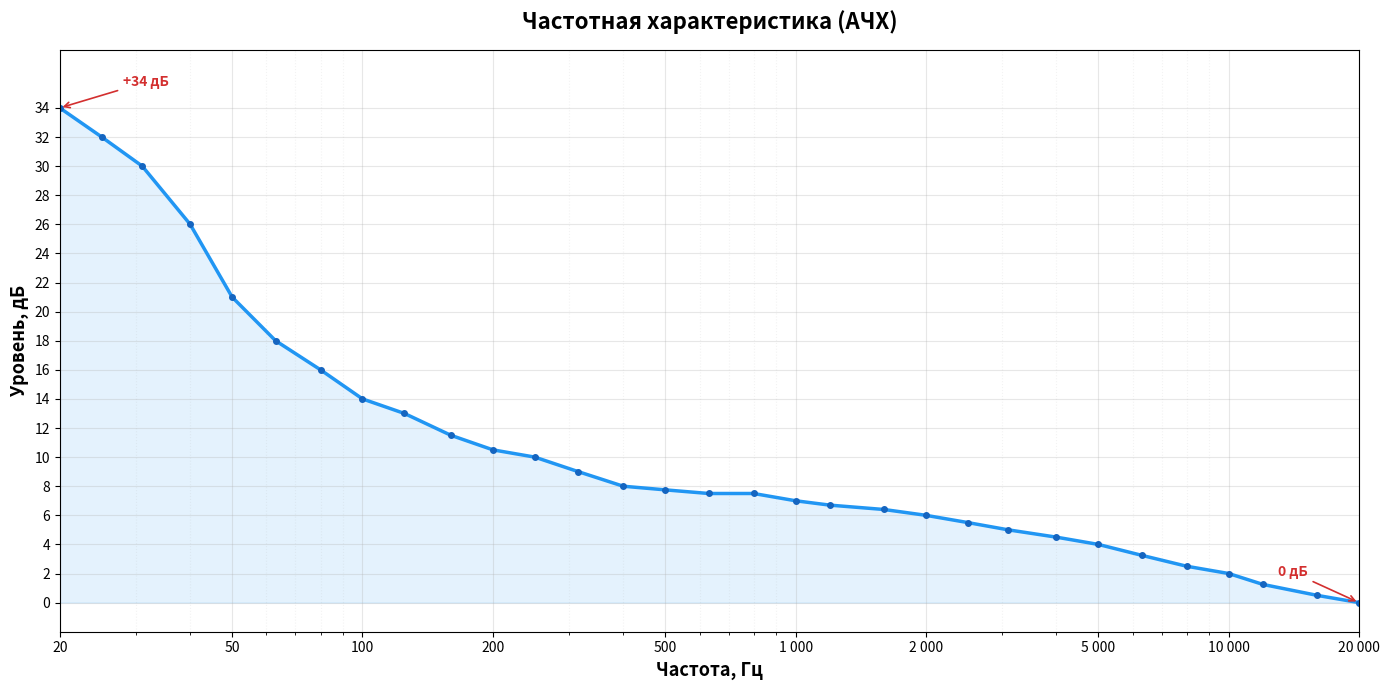

Write the Python code that produced this figure. (Note: this script raises an exception after producing the figure.)
import matplotlib
matplotlib.use('Agg')
import matplotlib.pyplot as plt
import matplotlib.ticker as ticker
import numpy as np

# Data
freq = [20, 25, 31, 40, 50, 63, 80, 100, 125, 160, 200, 250, 315, 400, 500,
        630, 800, 1000, 1200, 1600, 2000, 2500, 3100, 4000, 5000, 6300, 8000,
        10000, 12000, 16000, 20000]

db = [34, 32, 30, 26, 21, 18, 16, 14, 13, 11.5, 10.5, 10.0, 9.0, 8.0, 7.75,
      7.5, 7.5, 7.0, 6.7, 6.4, 6.0, 5.5, 5.0, 4.5, 4.0, 3.25, 2.5, 2.0,
      1.25, 0.5, 0]

fig, ax = plt.subplots(figsize=(14, 7))

# Plot line
ax.semilogx(freq, db, color='#2196F3', linewidth=2.5, marker='o', markersize=4,
            markerfacecolor='#1565C0', markeredgecolor='#1565C0')

# Fill under curve
ax.fill_between(freq, db, alpha=0.12, color='#2196F3')

# Axis config
ax.set_xscale('log')
ax.set_xlim(20, 20000)
ax.set_ylim(-2, 38)
ax.set_xlabel('Частота, Гц', fontsize=13, fontweight='bold')
ax.set_ylabel('Уровень, дБ', fontsize=13, fontweight='bold')
ax.set_title('Частотная характеристика (АЧХ)', fontsize=16, fontweight='bold', pad=15)

# X ticks
major_ticks = [20, 50, 100, 200, 500, 1000, 2000, 5000, 10000, 20000]
ax.set_xticks(major_ticks)
ax.set_xticklabels([f'{f:,}'.replace(',', ' ') if f >= 1000 else str(f) for f in major_ticks])
ax.xaxis.set_minor_formatter(ticker.NullFormatter())

# Y ticks
ax.set_yticks(range(0, 36, 2))

# Grid
ax.grid(True, which='major', linestyle='-', alpha=0.3)
ax.grid(True, which='minor', linestyle=':', alpha=0.15)

# Annotate endpoints
ax.annotate('+34 дБ', xy=(20, 34), xytext=(28, 35.5),
            fontsize=10, fontweight='bold', color='#D32F2F',
            arrowprops=dict(arrowstyle='->', color='#D32F2F', lw=1.2))
ax.annotate('0 дБ', xy=(20000, 0), xytext=(13000, 1.8),
            fontsize=10, fontweight='bold', color='#D32F2F',
            arrowprops=dict(arrowstyle='->', color='#D32F2F', lw=1.2))

plt.tight_layout()
plt.savefig('/home/user/shadowrocket/frequency_response.png', dpi=150, bbox_inches='tight')
print('Saved: frequency_response.png')
